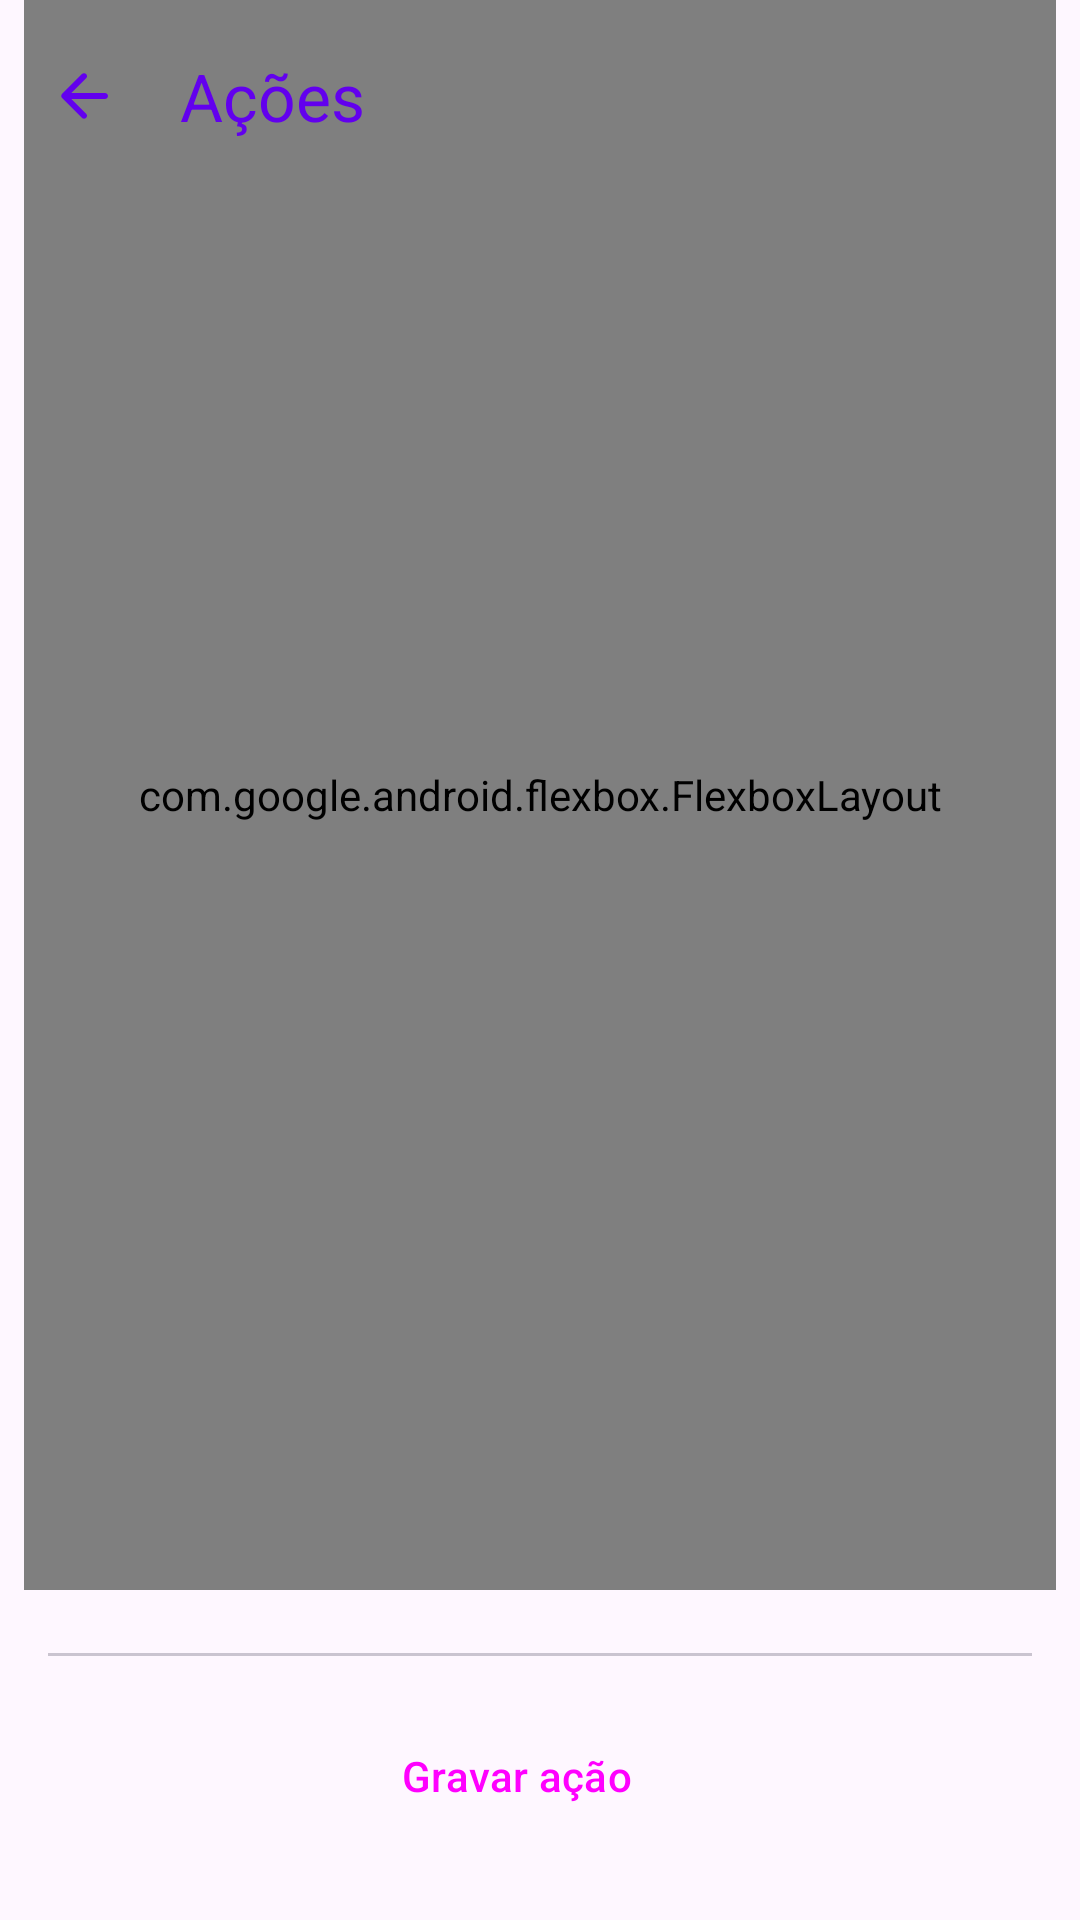

Write the Android layout XML for this screen, with the resource values it uses.
<!-- AndroidManifest.xml: application theme Theme.RemoteWinControl -->
<!-- res/layout/dialogo_ver_acoes.xml -->
<?xml version="1.0" encoding="utf-8"?>
<layout xmlns:android="http://schemas.android.com/apk/res/android"
    xmlns:app="http://schemas.android.com/apk/res-auto"
    xmlns:tools="http://schemas.android.com/tools">

    <androidx.constraintlayout.widget.ConstraintLayout
        android:id="@+id/parent_container"
        android:layout_width="match_parent"
        android:layout_height="match_parent"
        android:orientation="vertical"
        android:paddingBottom="8dp">

        <androidx.appcompat.widget.Toolbar
            android:id="@+id/toolbar"
            android:layout_width="match_parent"
            android:layout_height="?attr/actionBarSize"
            android:elevation="5dp"
            app:layout_constraintEnd_toEndOf="parent"

            app:layout_constraintStart_toStartOf="parent"
            app:layout_constraintTop_toTopOf="parent"
            app:navigationIcon="@drawable/vec_arrow_back"
            app:title="@string/Acoes"
            app:titleTextColor="?colorPrimary" />

        <androidx.core.widget.NestedScrollView
            android:layout_width="match_parent"
            android:layout_height="match_parent"
            android:layout_marginStart="8dp"
            android:layout_marginEnd="8dp"
            android:layout_marginBottom="102dp"
            android:fillViewport="true"
            app:layout_constraintBottom_toBottomOf="parent"
            app:layout_constraintEnd_toEndOf="parent"
            app:layout_constraintStart_toStartOf="parent"
            app:layout_constraintTop_toBottomOf="@id/toolbar">

            <com.google.android.flexbox.FlexboxLayout
                android:id="@+id/container"
                android:layout_width="match_parent"
                android:layout_height="match_parent"
                android:animateLayoutChanges="true"
                app:alignContent="stretch"
                app:alignItems="stretch"
                app:flexDirection="column"
                app:flexWrap="nowrap"
                app:justifyContent="space_evenly" />

        </androidx.core.widget.NestedScrollView>


        <com.google.android.material.divider.MaterialDivider
            android:id="@+id/div4"
            android:layout_width="match_parent"
            android:layout_height="1dp"
            android:layout_margin="16dp"
            app:layout_constraintBottom_toTopOf="@id/btn_gravar" />

        <Button
            android:id="@+id/btn_gravar"
            style="@style/Widget.Material3.Button.ElevatedButton"
            android:layout_width="wrap_content"
            android:layout_height="wrap_content"
            android:layout_marginEnd="16dp"
            android:layout_marginBottom="16dp"
            android:paddingStart="16dp"
            android:paddingEnd="16dp"
            android:text="@string/Gravar_acao"
            app:icon="@drawable/vec_add"
            app:layout_constraintBottom_toBottomOf="parent"
            app:layout_constraintEnd_toEndOf="parent"
            app:layout_constraintStart_toStartOf="parent" />

        <Button
            android:id="@+id/btn_parar_reproducao"
            style="@style/Widget.Material3.Button.ElevatedButton"
            android:layout_width="wrap_content"
            android:layout_height="wrap_content"
            android:layout_marginEnd="16dp"
            android:layout_marginBottom="16dp"
            android:paddingStart="16dp"
            android:paddingEnd="16dp"
            android:text="@string/Parar_reproducao"
            android:visibility="gone"
            app:icon="@drawable/vec_cancelar"
            app:layout_constraintBottom_toBottomOf="parent"
            app:layout_constraintEnd_toEndOf="parent"
            app:layout_constraintStart_toStartOf="parent" />


    </androidx.constraintlayout.widget.ConstraintLayout>
</layout>
<!-- resources referenced by this layout -->
<resources>
  <!-- drawable vec_arrow_back (drawable) -->
  <vector xmlns:android="http://schemas.android.com/apk/res/android"
      android:width="24dp"
      android:height="24dp"
      android:autoMirrored="true"
      android:tint="?colorPrimary"
      android:viewportWidth="24"
      android:viewportHeight="24">
      <path
          android:fillColor="@android:color/white"
          android:pathData="M19,11H7.83l4.88,-4.88c0.39,-0.39 0.39,-1.03 0,-1.42 -0.39,-0.39 -1.02,-0.39 -1.41,0l-6.59,6.59c-0.39,0.39 -0.39,1.02 0,1.41l6.59,6.59c0.39,0.39 1.02,0.39 1.41,0 0.39,-0.39 0.39,-1.02 0,-1.41L7.83,13H19c0.55,0 1,-0.45 1,-1s-0.45,-1 -1,-1z" />
  </vector>
  <string name="Acoes">Ações</string>
  <string name="Gravar_acao">Gravar ação</string>
  <string name="Parar_reproducao">Parar reprodução</string>
  <style name="Theme.RemoteWinControl" parent="Theme.Material3.Light.NoActionBar">
          
          <item name="colorPrimary">@color/purple_500</item>
          <item name="colorPrimaryVariant">@color/purple_700</item>
          <item name="colorOnPrimary">@color/white</item>
          
          <item name="colorSecondary">@color/teal_200</item>
          <item name="colorSecondaryVariant">@color/teal_700</item>
          <item name="colorOnSecondary">@color/black</item>
          
          <item name="android:statusBarColor">?attr/colorPrimaryVariant</item>
          
  
          <item name="cardColor">@color/card_color_day</item>
  
      </style>
  <color name="purple_500">#FF6200EE</color>
  <color name="purple_700">#FF3700B3</color>
  <color name="white">#FFFFFFFF</color>
  <color name="teal_200">#FF03DAC5</color>
  <color name="teal_700">#FF018786</color>
  <color name="black">#FF000000</color>
  <color name="card_color_day">#F5F5F5</color>
</resources>
